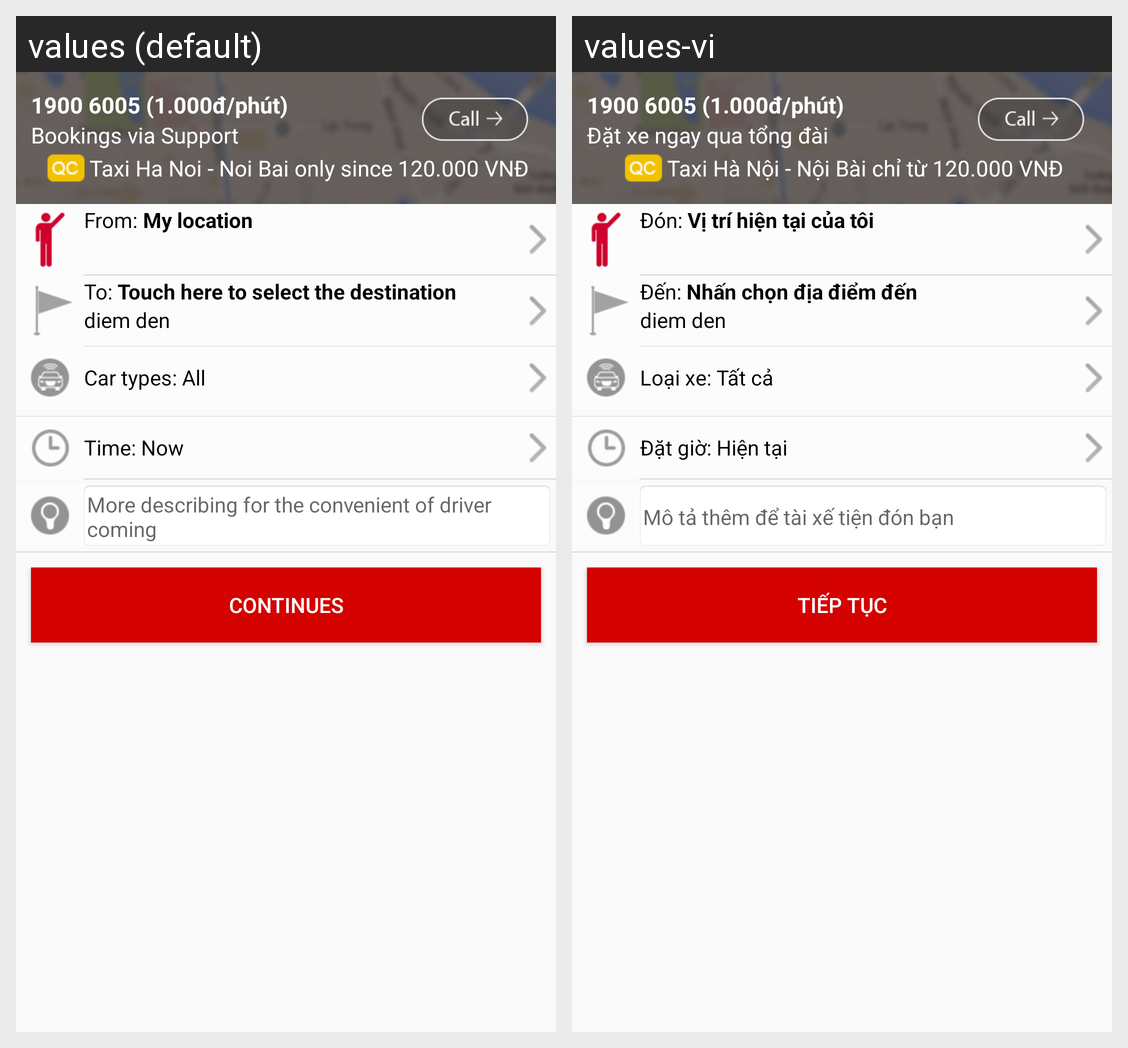

Here is an Android app screen in its default locale and in the app's own translations. Write out the translated-string differences for the strings that appear on this screen.
Android screen res/layout/content_dat_xe.xml rendered under 2 locales, left to right: values (default), values-vi. Device: Nexus 5 (rendered at 1080×1920; each locale shown at half size, 540×960, under a caption strip naming it); theme AppTheme.
Strings drawn on this screen, with the default value and each locale's value (text and hints the layout hard-codes, and strings that could not be matched under every locale, appear in the picture but are not listed):

call1
  values: 1900 6005 (1.000đ/phút)
  values-vi: 1900 6005 (1.000đ/phút)

hotline_booking
  values: Bookings via Support
  values-vi: Đặt xe ngay qua tổng đài

hotline_call_taxi
  values: Taxi Ha Noi - Noi Bai only since 120.000 VNĐ
  values-vi: Taxi Hà Nội - Nội Bài chỉ từ 120.000 VNĐ

dat_xe_dia_chi_don
  values: From: 
  values-vi: Đón: 

dia_diem_hien_tai
  values: My location
  values-vi: Vị trí hiện tại của tôi

dat_xe_dia_chi_den
  values: To: 
  values-vi: Đến: 

dat_xe_nhan_chon_dia_diem
  values: Touch here to select the destination
  values-vi: Nhấn chọn địa điểm đến

chon_loai_xe_tat_ca
  values: Car types: All
  values-vi: Loại xe: Tất cả

dat_xe_goi_ngay_bay_gio
  values: Time: Now
  values-vi: Đặt giờ: Hiện tại

dat_xe_mo_ta_them_de_taxi_don
  values: More describing for the convenient of driver coming
  values-vi: Mô tả thêm để tài xế tiện đón bạn

continue_booking
  values: Continues
  values-vi: Tiếp tục
